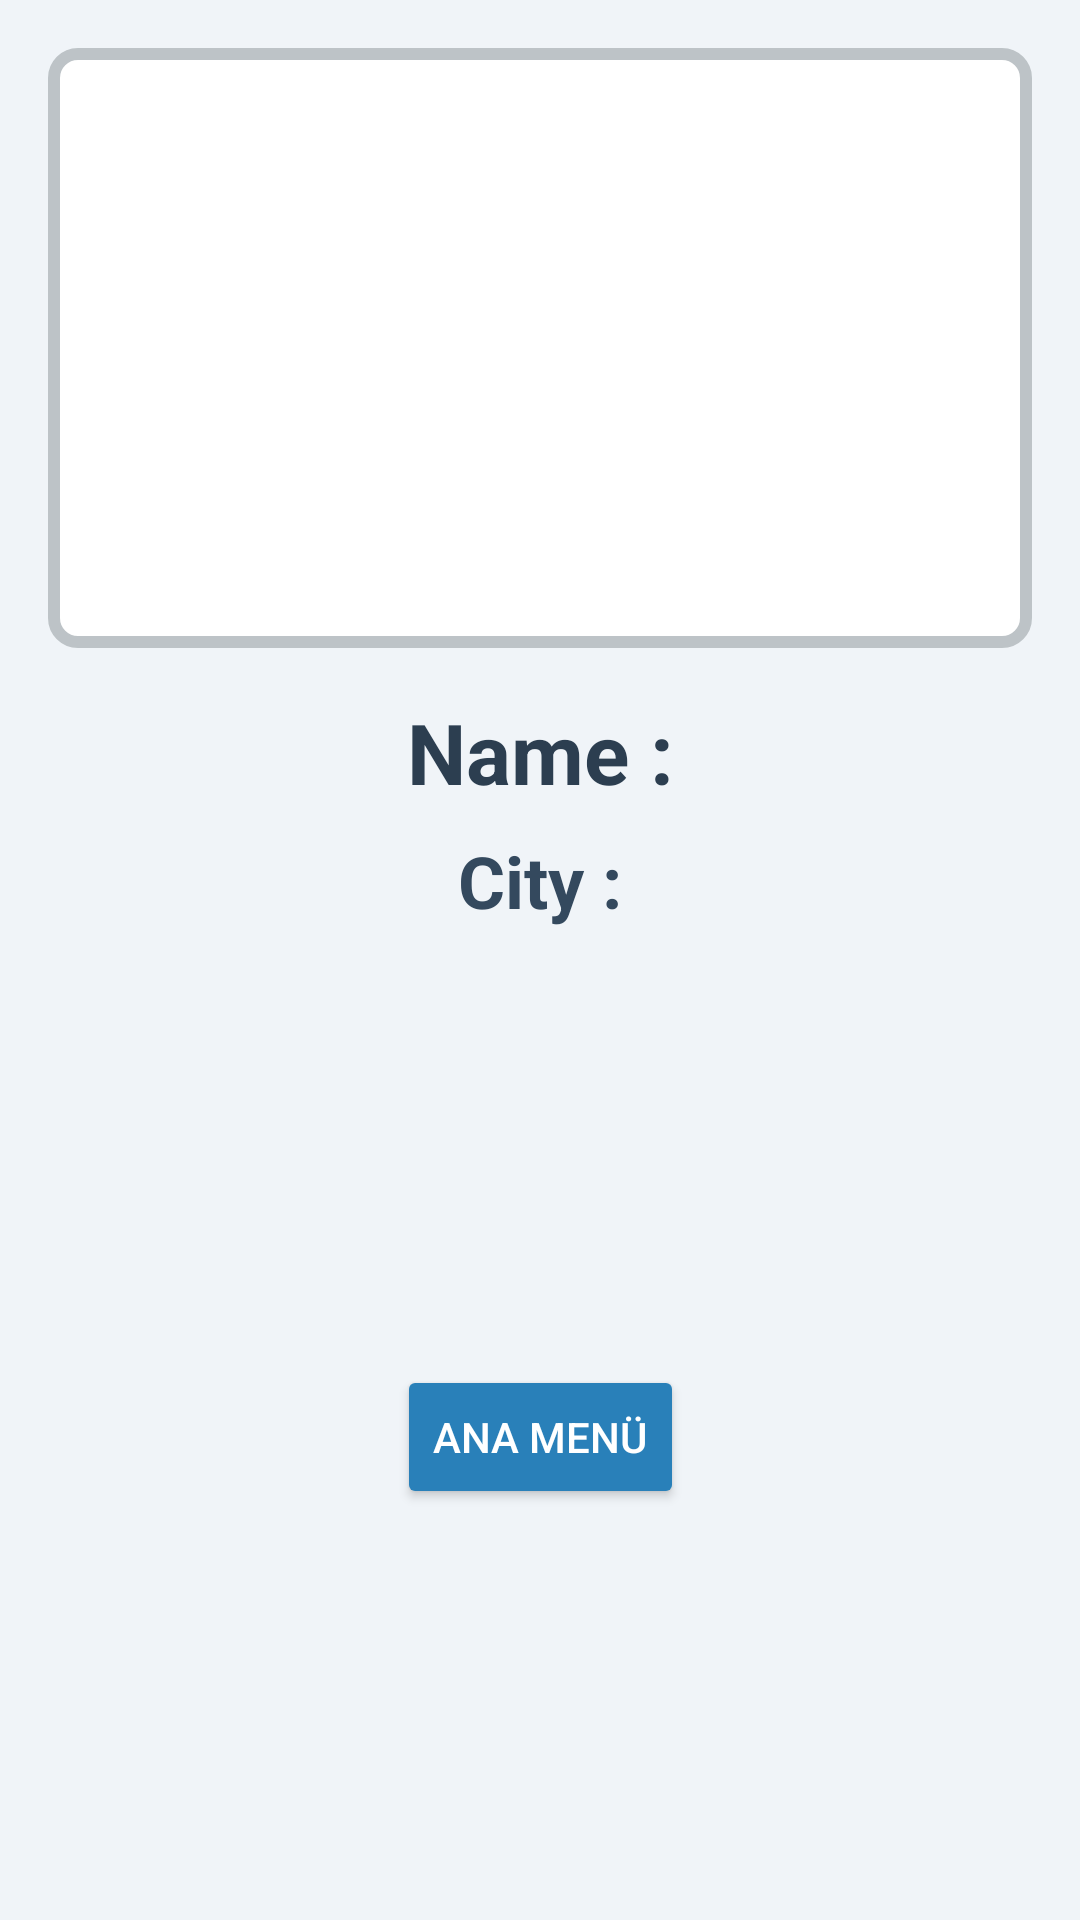

Produce the Android XML layout that renders to this screen, including the resource entries it uses.
<!-- AndroidManifest.xml: application theme Theme.PopularCitiesBook -->
<!-- res/layout/activity_info.xml -->
<?xml version="1.0" encoding="utf-8"?>
<androidx.constraintlayout.widget.ConstraintLayout xmlns:android="http://schemas.android.com/apk/res/android"
    xmlns:app="http://schemas.android.com/apk/res-auto"
    xmlns:tools="http://schemas.android.com/tools"
    android:layout_width="match_parent"
    android:layout_height="match_parent"
    android:background="#F0F4F8"
    tools:context=".InfoActivity">

<ImageView
android:id="@+id/imageView"
android:layout_width="0dp"
android:layout_height="200dp"
app:layout_constraintTop_toTopOf="parent"
app:layout_constraintStart_toStartOf="parent"
app:layout_constraintEnd_toEndOf="parent"
android:layout_marginTop="16dp"
android:layout_marginStart="16dp"
android:layout_marginEnd="16dp"
android:scaleType="centerCrop"
android:contentDescription="@string/item_image"
    android:background="@drawable/image_border" />

<TextView
android:id="@+id/nameText"
android:layout_width="wrap_content"
android:layout_height="wrap_content"
android:text="Name :"
android:textSize="28sp"
android:textColor="#2C3E50"
    android:textStyle="bold"
    app:layout_constraintTop_toBottomOf="@id/imageView"
    app:layout_constraintStart_toStartOf="parent"
    app:layout_constraintEnd_toEndOf="parent"
    android:layout_marginTop="16dp"
    android:gravity="center" />

<TextView
android:id="@+id/countryText"
android:layout_width="wrap_content"
android:layout_height="wrap_content"
android:text="City :"
android:textSize="24sp"
android:textColor="#34495E"
    android:textStyle="bold"
    app:layout_constraintTop_toBottomOf="@id/nameText"
    app:layout_constraintStart_toStartOf="parent"
    app:layout_constraintEnd_toEndOf="parent"
    android:layout_marginTop="8dp"
    android:gravity="center" />

<Button
android:id="@+id/backToMainMenuButton"
android:layout_width="wrap_content"
android:layout_height="wrap_content"
android:text="ANA MENÜ"
android:textColor="#FFFFFF"
android:backgroundTint="#2980B9"
    app:layout_constraintTop_toBottomOf="@id/countryText"
    app:layout_constraintBottom_toBottomOf="parent"
    app:layout_constraintStart_toStartOf="parent"
    app:layout_constraintEnd_toEndOf="parent"
    android:layout_marginTop="24dp"
    android:layout_marginBottom="16dp" />
    </androidx.constraintlayout.widget.ConstraintLayout>
<!-- resources referenced by this layout -->
<resources>
  <!-- drawable image_border (drawable) -->
  <?xml version="1.0" encoding="utf-8"?>
  <shape xmlns:android="http://schemas.android.com/apk/res/android">
      <solid android:color="#FFFFFF"/>
      <stroke android:width="4dp" android:color="#BDC3C7"/>
      <corners android:radius="8dp"/>
  </shape>
  <string name="item_image">Image of the city item</string>
  <style name="Theme.PopularCitiesBook" parent="Base.Theme.PopularCitiesBook" />
  <style name="Base.Theme.PopularCitiesBook" parent="Theme.Material3.DayNight.NoActionBar">
          
          
      </style>
</resources>
